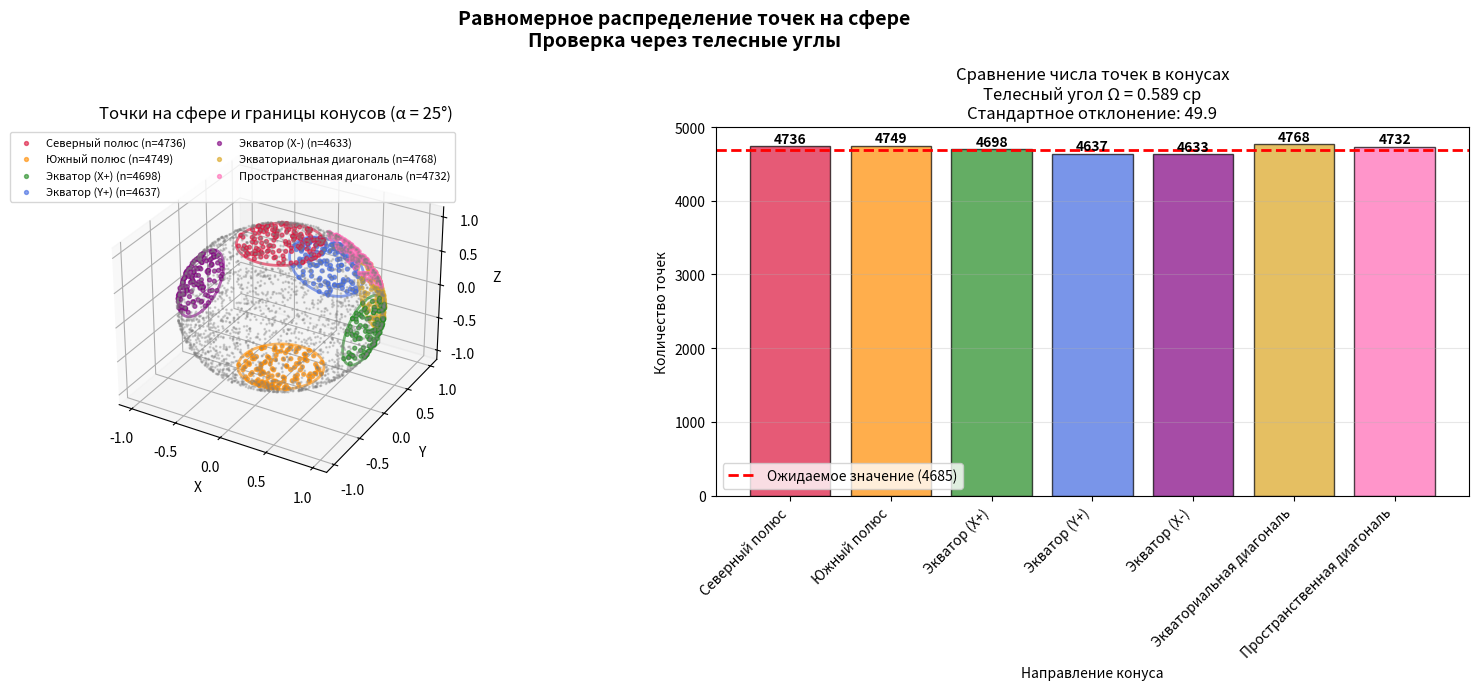

Source code (Python):
import numpy as np
import matplotlib.pyplot as plt
from mpl_toolkits.mplot3d import Axes3D

# Параметры
N_POINTS = 100000
RNG = np.random.default_rng(42)  # для воспроизводимости


def generate_uniform_sphere_points(n_points):

    # Равномерное распределение по высоте
    z = RNG.uniform(-1, 1, n_points)
    # Равномерное распределение по азимуту
    phi = RNG.uniform(0, 2 * np.pi, n_points)
    # Декартовы координаты
    r_xy = np.sqrt(1 - z ** 2)
    x = r_xy * np.cos(phi)
    y = r_xy * np.sin(phi)

    return np.column_stack([x, y, z])


def count_points_in_cone(points, axis, half_angle_deg):
    """
    Подсчет точек внутри конуса с заданной осью и половинным углом
    """
    half_angle_rad = np.radians(half_angle_deg)
    cos_angle = np.cos(half_angle_rad)

    # Нормализуем ось конуса
    axis = axis / np.linalg.norm(axis)

    # Скалярное произведение с осью
    dot_products = points @ axis

    # Точка внутри конуса, если угол между вектором и осью < half_angle
    # cos(угла) = dot(p, axis) > cos(half_angle)
    inside = dot_products > cos_angle

    return np.sum(inside)


def draw_cone_boundary(ax, axis, half_angle_deg, color, alpha=0.3):
    """
    Рисование границы конуса на сфере
    """
    half_angle_rad = np.radians(half_angle_deg)
    axis = axis / np.linalg.norm(axis)

    # Строим ортонормированный базис в плоскости, перпендикулярной оси
    # Находим любой вектор, не коллинеарный оси
    if abs(axis[0]) < 0.9:
        temp = np.array([1, 0, 0])
    else:
        temp = np.array([0, 1, 0])

    u = np.cross(axis, temp)
    u = u / np.linalg.norm(u)
    v = np.cross(axis, u)

    # Параметризуем окружность - границу конуса на сфере
    # Вектор от центра до точки на границе конуса:
    # direction = cos(α)·axis + sin(α)·(cos(t)·u + sin(t)·v)
    t = np.linspace(0, 2 * np.pi, 100)
    sin_alpha = np.sin(half_angle_rad)
    cos_alpha = np.cos(half_angle_rad)

    circle_points = []
    for tt in t:
        point = cos_alpha * axis + sin_alpha * (np.cos(tt) * u + np.sin(tt) * v)
        circle_points.append(point)

    circle_points = np.array(circle_points)
    ax.plot(circle_points[:, 0], circle_points[:, 1], circle_points[:, 2],
            color=color, linewidth=2, alpha=alpha)


def task3_sphere():

    # Генерация точек
    points = generate_uniform_sphere_points(N_POINTS)
    # Параметры конусов
    CONE_ANGLE_DEG = 25
    cos_angle = np.cos(np.radians(CONE_ANGLE_DEG))

    # Телесный угол конуса: Ω = 2π(1 - cos α)
    solid_angle = 2 * np.pi * (1 - cos_angle)
    expected_count = N_POINTS * solid_angle / (4 * np.pi)

    print(f"Половинный угол конуса: {CONE_ANGLE_DEG}°")
    print(f"Телесный угол конуса: {solid_angle:.4f} ср")
    print(f"Ожидаемое число точек в конусе: {expected_count:.1f}")
    print()

    # Определяем конусы в разных направлениях
    cones = [
        {"axis": [0, 0, 1], "name": "Северный полюс", "color": "crimson"},
        {"axis": [0, 0, -1], "name": "Южный полюс", "color": "darkorange"},
        {"axis": [1, 0, 0], "name": "Экватор (X+)", "color": "forestgreen"},
        {"axis": [0, 1, 0], "name": "Экватор (Y+)", "color": "royalblue"},
        {"axis": [-1, 0, 0], "name": "Экватор (X-)", "color": "purple"},
        {"axis": [1, 1, 0], "name": "Экваториальная диагональ", "color": "goldenrod"},
        {"axis": [1, 1, 1], "name": "Пространственная диагональ", "color": "hotpink"},
    ]

    # Подсчет точек в каждом конусе
    results = []
    for cone in cones:
        count = count_points_in_cone(points, cone["axis"], CONE_ANGLE_DEG)
        results.append(count)
        cone["count"] = count
        print(f"{cone['name']:25} : {count:5d} точек  (ожидалось ~{expected_count:.0f})")

    print()
    print(f"Отклонения: {np.std(results):.1f} (≈ {100 * np.std(results) / expected_count:.1f}%)")

    # Визуализация
    fig = plt.figure(figsize=(16, 7))
    fig.suptitle("Равномерное распределение точек на сфере\n"
                 "Проверка через телесные углы",
                 fontsize=14, fontweight='bold')

    # 3D визуализация
    ax1 = fig.add_subplot(121, projection='3d')
    ax1.set_title(f"Точки на сфере и границы конусов (α = {CONE_ANGLE_DEG}°)")

    # Отображаем все точки полупрозрачно
    # Берем подвыборку для лучшей видимости
    sample_idx = np.random.choice(N_POINTS, min(3000, N_POINTS), replace=False)
    ax1.scatter(points[sample_idx, 0],
                points[sample_idx, 1],
                points[sample_idx, 2],
                s=1, alpha=0.3, color='gray')

    # Рисуем границы конусов и выделяем точки внутри
    for cone in cones:
        # Граница конуса
        draw_cone_boundary(ax1, cone["axis"], CONE_ANGLE_DEG, cone["color"], alpha=0.6)

        # Точки внутри этого конуса (подвыборка)
        axis_norm = cone["axis"] / np.linalg.norm(cone["axis"])
        inside = points[sample_idx] @ axis_norm > cos_angle
        if np.any(inside):
            ax1.scatter(points[sample_idx][inside, 0],
                        points[sample_idx][inside, 1],
                        points[sample_idx][inside, 2],
                        s=8, alpha=0.6, color=cone["color"],
                        label=f"{cone['name']} (n={cone['count']})")

    ax1.set_xlabel('X')
    ax1.set_ylabel('Y')
    ax1.set_zlabel('Z')
    ax1.legend(loc='upper right', fontsize=8, ncol=2)

    # Столбчатая диаграмма
    ax2 = fig.add_subplot(122)
    names = [cone["name"] for cone in cones]
    counts = results
    colors = [cone["color"] for cone in cones]

    bars = ax2.bar(range(len(names)), counts, color=colors, alpha=0.7,
                   edgecolor='black', linewidth=1)
    ax2.axhline(expected_count, color='red', linestyle='--',
                linewidth=2, label=f'Ожидаемое значение ({expected_count:.0f})')

    # Добавляем значения на столбцы
    for bar, count in zip(bars, counts):
        ax2.text(bar.get_x() + bar.get_width() / 2, bar.get_height() + 5,
                 str(count), ha='center', va='bottom', fontsize=10, fontweight='bold')

    ax2.set_xlabel('Направление конуса')
    ax2.set_ylabel('Количество точек')
    ax2.set_title(f'Сравнение числа точек в конусах\n'
                  f'Телесный угол Ω = {solid_angle:.3f} ср\n'
                  f'Стандартное отклонение: {np.std(counts):.1f}')
    ax2.set_xticks(range(len(names)))
    ax2.set_xticklabels(names, rotation=45, ha='right')
    ax2.legend()
    ax2.grid(True, alpha=0.3, axis='y')

    plt.tight_layout()
    plt.show()


    return points, results


# Запуск
if __name__ == "__main__":
    points, counts = task3_sphere()
